The GitHub repository kylewang1999/BCCD_Dataset contains a labelled image folder "BCCD_410_split" with 5 categories: eosinophil, lymphocyte, monocyte, neutrophil, basophil. Examples follow, each with its label.

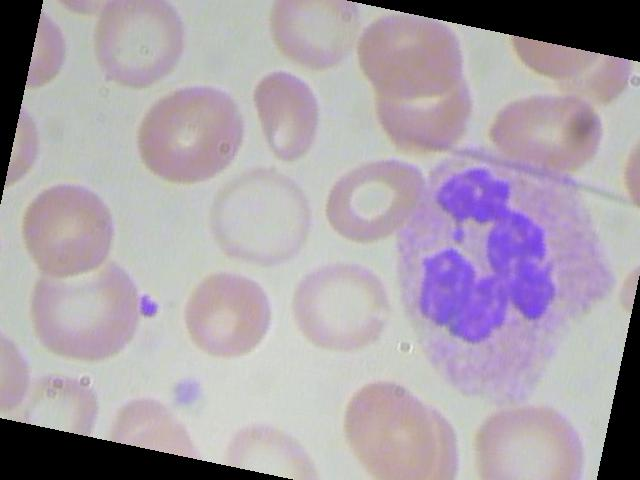
Label: neutrophil

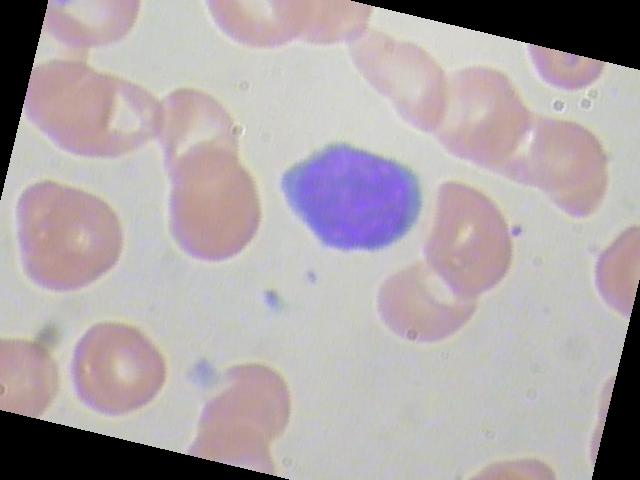
Label: lymphocyte

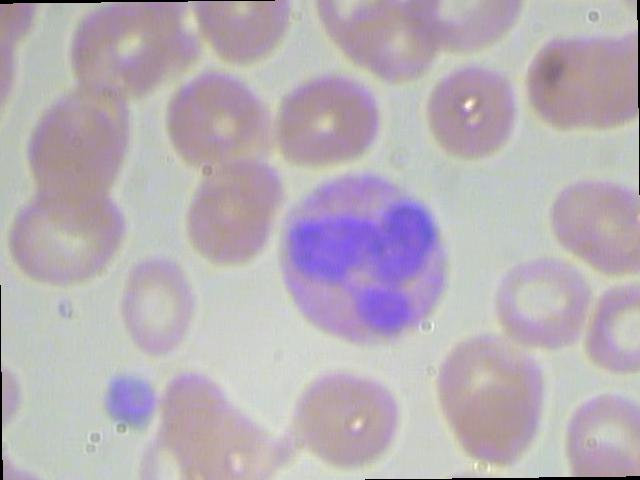
Label: eosinophil

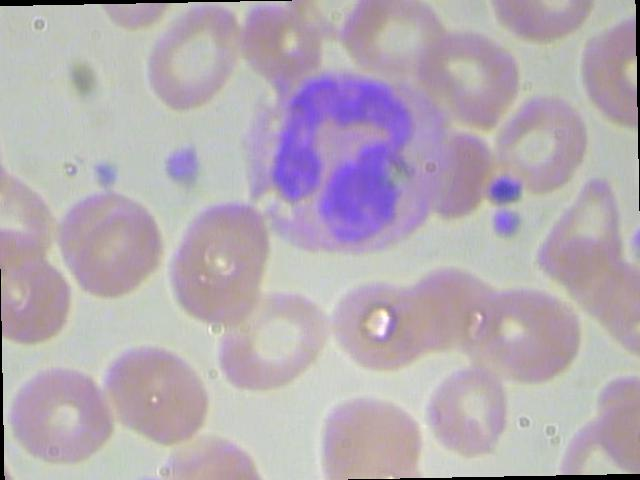
Label: neutrophil

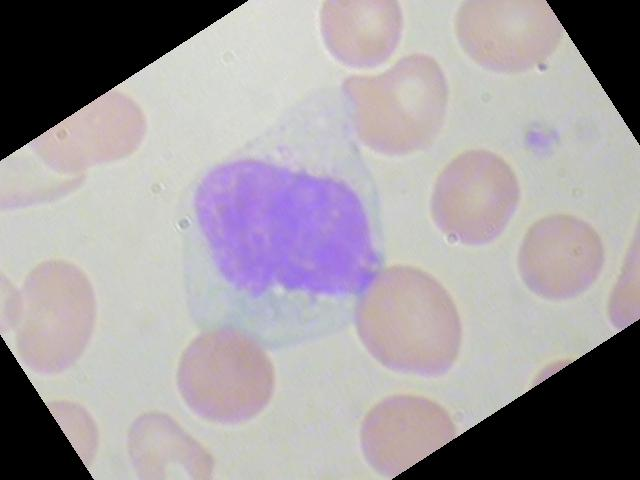
Label: monocyte

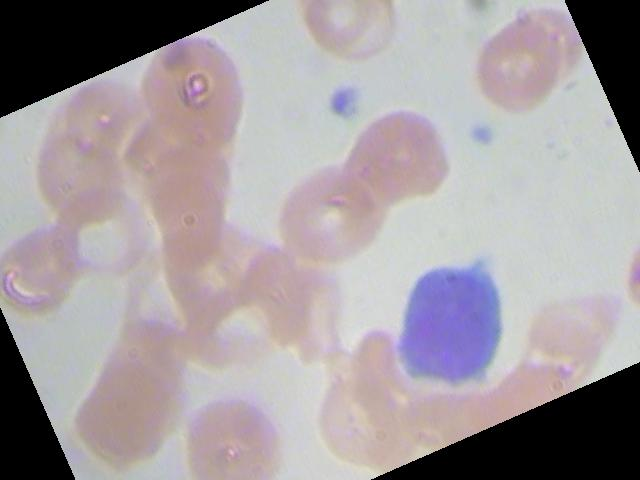
Label: lymphocyte
